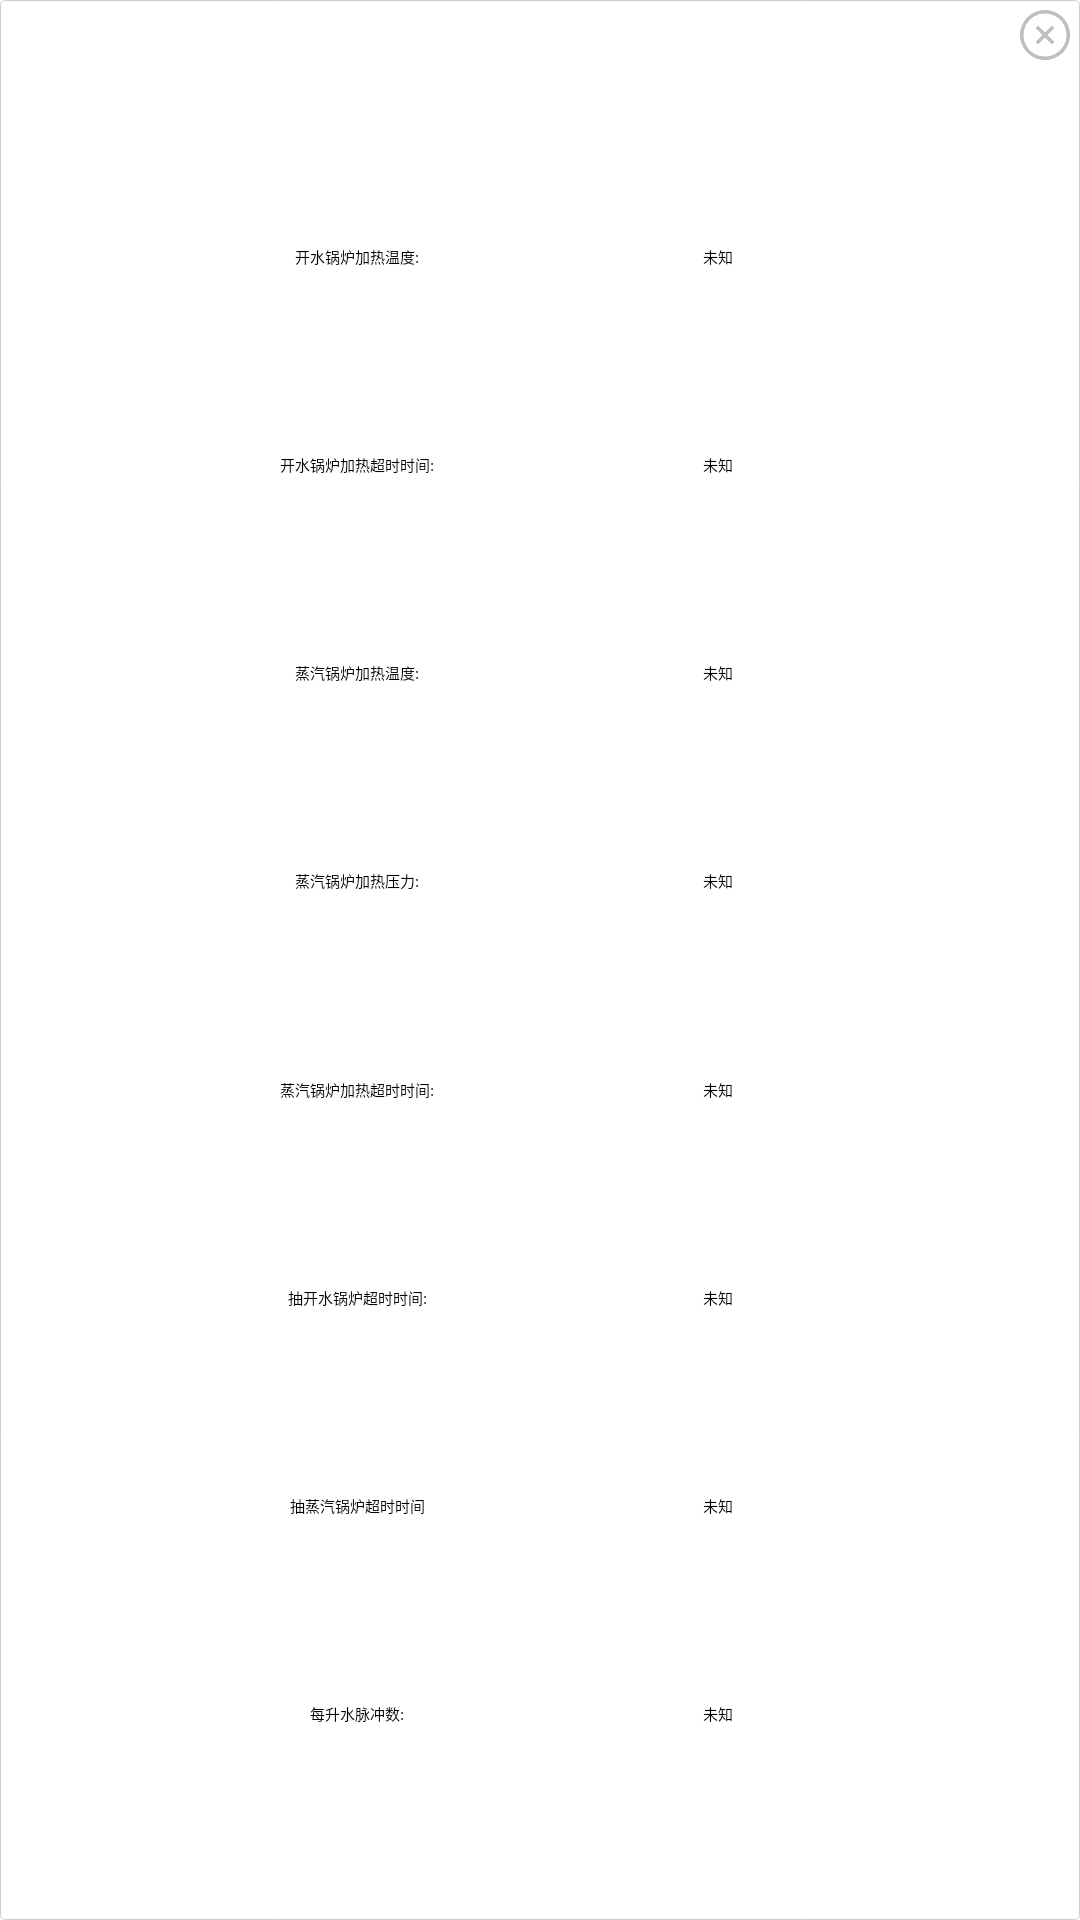

This screen was rendered from an Android layout file. Write that file and the resources it references.
<!-- AndroidManifest.xml: application theme Theme.PastaCooking -->
<!-- res/layout/window_heater_param.xml -->
<?xml version="1.0" encoding="utf-8"?>
<androidx.constraintlayout.widget.ConstraintLayout
    xmlns:android="http://schemas.android.com/apk/res/android"
    xmlns:app="http://schemas.android.com/apk/res-auto"
    android:layout_width="@dimen/x330"
    android:layout_height="@dimen/y300"
    android:background="@drawable/shape_item"
    android:padding="@dimen/x10">

    <Button
        android:id="@+id/id_btn_close"
        android:layout_width="@dimen/x50"
        android:layout_height="@dimen/y50"
        android:background="@drawable/btn_close"
        app:layout_constraintEnd_toEndOf="parent"
        app:layout_constraintTop_toTopOf="parent" />

    <TextView
        android:id="@+id/textView72"
        style="@style/TextViewStyle"
        android:layout_width="@dimen/x160"
        android:layout_height="wrap_content"
        android:text="开水锅炉加热温度:"
        android:textSize="@dimen/x15"
        app:layout_constraintBottom_toTopOf="@+id/textView73"
        app:layout_constraintEnd_toStartOf="@+id/id_tv_water_temp"
        app:layout_constraintStart_toStartOf="parent"
        app:layout_constraintTop_toBottomOf="@+id/id_btn_close" />

    <TextView
        android:id="@+id/id_tv_water_temp"
        style="@style/TextViewStyle"
        android:layout_width="@dimen/x100"
        android:layout_height="wrap_content"
        android:gravity="start"
        android:text="未知"
        android:textSize="@dimen/x15"
        app:layout_constraintEnd_toEndOf="parent"
        app:layout_constraintStart_toEndOf="@+id/textView72"
        app:layout_constraintTop_toTopOf="@+id/textView72" />

    <TextView
        android:id="@+id/textView73"
        style="@style/TextViewStyle"
        android:layout_width="@dimen/x160"
        android:layout_height="wrap_content"
        android:text="开水锅炉加热超时时间:"
        android:textSize="@dimen/x15"
        app:layout_constraintBottom_toTopOf="@+id/textView74"
        app:layout_constraintStart_toStartOf="@+id/textView72"
        app:layout_constraintTop_toBottomOf="@+id/textView72" />

    <TextView
        android:id="@+id/id_tv_water_timeout"
        style="@style/TextViewStyle"
        android:layout_width="@dimen/x100"
        android:layout_height="wrap_content"
        android:gravity="start"
        android:text="未知"
        android:textSize="@dimen/x15"
        app:layout_constraintStart_toStartOf="@+id/id_tv_water_temp"
        app:layout_constraintTop_toTopOf="@+id/textView73" />

    <TextView
        android:id="@+id/textView74"
        style="@style/TextViewStyle"
        android:layout_width="@dimen/x160"
        android:layout_height="wrap_content"
        android:text="蒸汽锅炉加热温度:"
        android:textSize="@dimen/x15"
        app:layout_constraintBottom_toTopOf="@+id/textView75"
        app:layout_constraintStart_toStartOf="@+id/textView73"
        app:layout_constraintTop_toBottomOf="@+id/textView73" />

    <TextView
        android:id="@+id/id_tv_steam_temp"
        style="@style/TextViewStyle"
        android:layout_width="@dimen/x100"
        android:layout_height="wrap_content"
        android:gravity="start"
        android:text="未知"
        android:textSize="@dimen/x15"
        app:layout_constraintStart_toStartOf="@+id/id_tv_water_timeout"
        app:layout_constraintTop_toTopOf="@+id/textView74" />

    <TextView
        android:id="@+id/textView75"
        style="@style/TextViewStyle"
        android:layout_width="@dimen/x160"
        android:layout_height="wrap_content"
        android:text="蒸汽锅炉加热压力:"
        android:textSize="@dimen/x15"
        app:layout_constraintBottom_toTopOf="@+id/textView76"
        app:layout_constraintStart_toStartOf="@+id/textView74"
        app:layout_constraintTop_toBottomOf="@+id/textView74" />

    <TextView
        android:id="@+id/id_tv_steam_kpa"
        style="@style/TextViewStyle"
        android:layout_width="@dimen/x100"
        android:layout_height="wrap_content"
        android:gravity="start"
        android:text="未知"
        android:textSize="@dimen/x15"
        app:layout_constraintStart_toStartOf="@+id/id_tv_steam_temp"
        app:layout_constraintTop_toTopOf="@+id/textView75" />

    <TextView
        android:id="@+id/textView76"
        style="@style/TextViewStyle"
        android:layout_width="@dimen/x160"
        android:layout_height="wrap_content"
        android:text="蒸汽锅炉加热超时时间:"
        android:textSize="@dimen/x15"
        app:layout_constraintBottom_toTopOf="@+id/textView77"
        app:layout_constraintStart_toStartOf="@+id/textView75"
        app:layout_constraintTop_toBottomOf="@+id/textView75" />

    <TextView
        android:id="@+id/id_tv_steam_timeout"
        style="@style/TextViewStyle"
        android:layout_width="@dimen/x100"
        android:layout_height="wrap_content"
        android:gravity="start"
        android:text="未知"
        android:textSize="@dimen/x15"
        app:layout_constraintStart_toStartOf="@+id/id_tv_steam_kpa"
        app:layout_constraintTop_toTopOf="@+id/textView76" />

    <TextView
        android:id="@+id/textView77"
        style="@style/TextViewStyle"
        android:layout_width="@dimen/x160"
        android:layout_height="wrap_content"
        android:text="抽开水锅炉超时时间:"
        android:textSize="@dimen/x15"
        app:layout_constraintBottom_toTopOf="@+id/textView78"
        app:layout_constraintStart_toStartOf="@+id/textView76"
        app:layout_constraintTop_toBottomOf="@+id/textView76" />

    <TextView
        android:id="@+id/id_tv_draw_water_timeout"
        style="@style/TextViewStyle"
        android:layout_width="@dimen/x100"
        android:layout_height="wrap_content"
        android:gravity="start"
        android:text="未知"
        android:textSize="@dimen/x15"
        app:layout_constraintStart_toStartOf="@+id/id_tv_steam_timeout"
        app:layout_constraintTop_toTopOf="@+id/textView77" />

    <TextView
        android:id="@+id/textView78"
        style="@style/TextViewStyle"
        android:layout_width="@dimen/x160"
        android:layout_height="wrap_content"
        android:text="抽蒸汽锅炉超时时间"
        android:textSize="@dimen/x15"
        app:layout_constraintBottom_toTopOf="@+id/textView79"
        app:layout_constraintStart_toStartOf="@+id/textView77"
        app:layout_constraintTop_toBottomOf="@+id/textView77" />

    <TextView
        android:id="@+id/id_tv_draw_steam_timeout"
        style="@style/TextViewStyle"
        android:layout_width="@dimen/x100"
        android:layout_height="wrap_content"
        android:gravity="start"
        android:text="未知"
        android:textSize="@dimen/x15"
        app:layout_constraintStart_toStartOf="@+id/id_tv_draw_water_timeout"
        app:layout_constraintTop_toTopOf="@+id/textView78" />

    <TextView
        android:id="@+id/textView79"
        style="@style/TextViewStyle"
        android:layout_width="@dimen/x160"
        android:layout_height="wrap_content"
        android:text="每升水脉冲数:"
        android:textSize="@dimen/x15"
        app:layout_constraintBottom_toBottomOf="parent"
        app:layout_constraintStart_toStartOf="@+id/textView78"
        app:layout_constraintTop_toBottomOf="@+id/textView78" />

    <TextView
        android:id="@+id/id_tv_flow"
        style="@style/TextViewStyle"
        android:layout_width="@dimen/x100"
        android:layout_height="wrap_content"
        android:gravity="start"
        android:text="未知"
        android:textSize="@dimen/x15"
        app:layout_constraintStart_toStartOf="@+id/id_tv_draw_steam_timeout"
        app:layout_constraintTop_toTopOf="@+id/textView79" />
    
    
</androidx.constraintlayout.widget.ConstraintLayout>
<!-- resources referenced by this layout -->
<resources>
  <dimen name="x10">10px</dimen>
  <dimen name="x100">100px</dimen>
  <dimen name="x15">15px</dimen>
  <dimen name="x160">160px</dimen>
  <dimen name="x330">330px</dimen>
  <dimen name="x50">50px</dimen>
  <dimen name="y300">300px</dimen>
  <dimen name="y50">50px</dimen>
  <!-- drawable btn_close (drawable) -->
  <?xml version="1.0" encoding="utf-8"?>
  <selector xmlns:android="http://schemas.android.com/apk/res/android">
      <item android:drawable="@drawable/ic_close_s" android:state_pressed="true"/>
      <item android:drawable="@drawable/ic_close_n" android:state_pressed="false"/>
  </selector>
  <!-- drawable shape_item (drawable) -->
  <?xml version="1.0" encoding="utf-8"?>
  <shape xmlns:android="http://schemas.android.com/apk/res/android">
      <solid android:color="@color/white"/>
      <stroke android:color="@color/gray" android:width="@dimen/x1"/>
      <corners android:radius="@dimen/x5"/>
  </shape>
  <style name="TextViewStyle">
          <item name="android:textSize">@dimen/x50</item>
          <item name="android:textColor">@color/black</item>
          <item name="android:gravity">center</item>
          <item name="android:background">@color/white</item>
          <item name="fontFamily">幼圆</item>
      </style>
  <style name="Theme.PastaCooking" parent="Theme.AppCompat.Light.NoActionBar">
          
          <item name="colorPrimary">@color/purple_500</item>
          <item name="colorPrimaryVariant">@color/purple_700</item>
          <item name="colorOnPrimary">@color/white</item>
          
          <item name="colorSecondary">@color/teal_200</item>
          <item name="colorSecondaryVariant">@color/teal_700</item>
          <item name="colorOnSecondary">@color/black</item>
          
          <item name="android:statusBarColor" tools:targetApi="l">?attr/colorPrimaryVariant</item>
          
  
          <item name="android:windowFullscreen">true</item>
          <item name="windowActionBar">false</item>
          <item name="windowNoTitle">true</item>
          <item name="android:windowIsTranslucent">true</item>
      </style>
  <!-- drawable ic_close_s: png bitmap (drawable, 3610 bytes) -->
  <!-- drawable ic_close_n: png bitmap (drawable, 3540 bytes) -->
  <color name="white">#FFFFFFFF</color>
  <color name="gray">#ccc</color>
  <dimen name="x1">1px</dimen>
  <dimen name="x5">5px</dimen>
  <color name="black">#FF000000</color>
  <color name="purple_500">#FF6200EE</color>
  <color name="purple_700">#FF3700B3</color>
  <color name="teal_200">#FF03DAC5</color>
  <color name="teal_700">#FF018786</color>
</resources>
